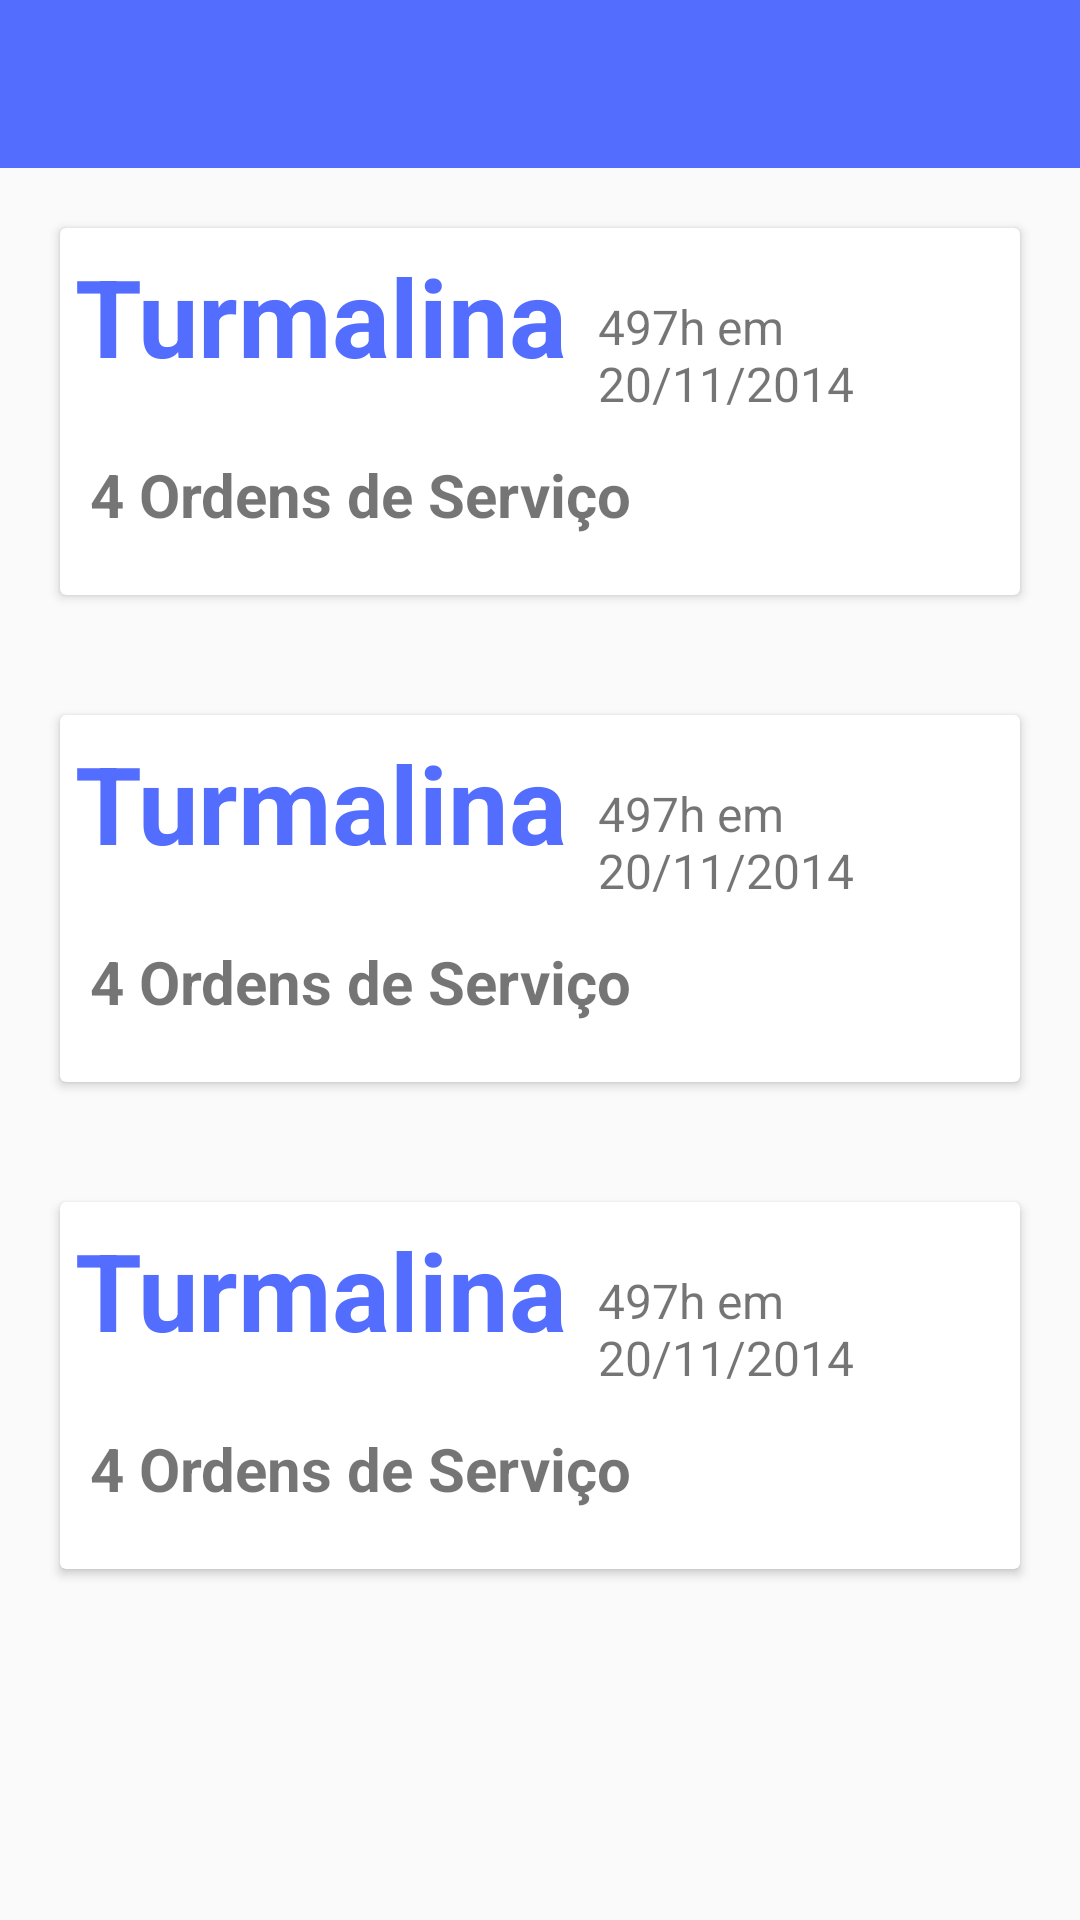

Reconstruct the res/layout file that produces this screen, plus the resources it refers to.
<!-- AndroidManifest.xml: application theme Theme.MyTheme -->
<!-- res/layout/main.xml -->
<RelativeLayout xmlns:android="http://schemas.android.com/apk/res/android"
    xmlns:tools="http://schemas.android.com/tools"
    android:layout_width="match_parent"
    android:layout_height="match_parent"
    tools:context="${relativePackage}.${activityClass}" >

    <android.support.v7.widget.Toolbar
        xmlns:app="http://schemas.android.com/apk/res-auto"
        android:id="@+id/my_awesome_toolbar"
        android:layout_width="match_parent"
        android:layout_height="wrap_content"
        android:background="?attr/colorPrimary"
        android:minHeight="?attr/actionBarSize"
        app:theme="@style/ThemeOverlay.AppCompat.Dark.ActionBar" />

    <android.support.v7.widget.CardView
        android:layout_below="@+id/my_awesome_toolbar"
        android:layout_width="match_parent"
        android:layout_height="wrap_content"
        android:id="@+id/my_awesome_card"
        android:layout_margin="20dp"
        >
        <RelativeLayout xmlns:android="http://schemas.android.com/apk/res/android"
            xmlns:tools="http://schemas.android.com/tools"
            android:layout_width="match_parent"
            android:layout_height="match_parent"
            android:layout_marginBottom="20dp">
            <TextView
                android:id="@+id/card_title"
                android:layout_width="wrap_content"
                android:layout_height="wrap_content"
                android:layout_marginTop="5dp"
                android:layout_marginLeft="5dp"
                android:textSize="36dp"
                android:text="Turmalina"
                android:textColor="@color/colorPrimary"
                android:textStyle="bold"/>

            <TextView
                android:layout_toRightOf="@+id/card_title"
                android:layout_width="wrap_content"
                android:layout_height="wrap_content"
                android:layout_marginTop="22dp"
                android:layout_marginLeft="10dp"
                android:textSize="16dp"
                android:text="497h em 20/11/2014" />

            <TextView
                android:id="@+id/os"
                android:layout_below="@+id/card_title"
                android:layout_width="wrap_content"
                android:layout_height="wrap_content"
                android:layout_marginTop="22dp"
                android:layout_marginLeft="10dp"
                android:textSize="20dp"
                android:text="4 Ordens de Serviço"
                android:textStyle="bold"/>

            <TextView
                android:layout_toRightOf="@+id/card_title"
                android:layout_width="wrap_content"
                android:layout_height="wrap_content"
                android:layout_marginTop="22dp"
                android:layout_marginLeft="10dp"
                android:textSize="16dp"
                android:text="" />

        </RelativeLayout>

    </android.support.v7.widget.CardView>

    <android.support.v7.widget.CardView
        android:layout_below="@+id/my_awesome_card"
        android:layout_width="match_parent"
        android:layout_height="wrap_content"
        android:id="@+id/my_awesome_card2"
        android:layout_margin="20dp"
        >
        <RelativeLayout xmlns:android="http://schemas.android.com/apk/res/android"
            xmlns:tools="http://schemas.android.com/tools"
            android:layout_width="match_parent"
            android:layout_height="match_parent"
            android:layout_marginBottom="20dp">
            <TextView
                android:id="@+id/card_title2"
                android:layout_width="wrap_content"
                android:layout_height="wrap_content"
                android:layout_marginTop="5dp"
                android:layout_marginLeft="5dp"
                android:textSize="36dp"
                android:text="Turmalina"
                android:textColor="@color/colorPrimary"
                android:textStyle="bold"/>

            <TextView
                android:layout_toRightOf="@+id/card_title2"
                android:layout_width="wrap_content"
                android:layout_height="wrap_content"
                android:layout_marginTop="22dp"
                android:layout_marginLeft="10dp"
                android:textSize="16dp"
                android:text="497h em 20/11/2014" />

            <TextView
                android:id="@+id/os2"
                android:layout_below="@+id/card_title2"
                android:layout_width="wrap_content"
                android:layout_height="wrap_content"
                android:layout_marginTop="22dp"
                android:layout_marginLeft="10dp"
                android:textSize="20dp"
                android:text="4 Ordens de Serviço"
                android:textStyle="bold"/>

            <TextView
                android:layout_toRightOf="@+id/card_title2"
                android:layout_width="wrap_content"
                android:layout_height="wrap_content"
                android:layout_marginTop="22dp"
                android:layout_marginLeft="10dp"
                android:textSize="16dp"
                android:text="" />

        </RelativeLayout>

    </android.support.v7.widget.CardView>

    <android.support.v7.widget.CardView
        android:layout_below="@+id/my_awesome_card2"
        android:layout_width="match_parent"
        android:layout_height="wrap_content"
        android:id="@+id/my_awesome_card3"
        android:layout_margin="20dp"
        >
        <RelativeLayout xmlns:android="http://schemas.android.com/apk/res/android"
            xmlns:tools="http://schemas.android.com/tools"
            android:layout_width="match_parent"
            android:layout_height="match_parent"
            android:layout_marginBottom="20dp">
            <TextView
                android:id="@+id/card_title3"
                android:layout_width="wrap_content"
                android:layout_height="wrap_content"
                android:layout_marginTop="5dp"
                android:layout_marginLeft="5dp"
                android:textSize="36dp"
                android:text="Turmalina"
                android:textColor="@color/colorPrimary"
                android:textStyle="bold"/>

            <TextView
                android:layout_toRightOf="@+id/card_title3"
                android:layout_width="wrap_content"
                android:layout_height="wrap_content"
                android:layout_marginTop="22dp"
                android:layout_marginLeft="10dp"
                android:textSize="16dp"
                android:text="497h em 20/11/2014" />

            <TextView
                android:id="@+id/os2"
                android:layout_below="@+id/card_title3"
                android:layout_width="wrap_content"
                android:layout_height="wrap_content"
                android:layout_marginTop="22dp"
                android:layout_marginLeft="10dp"
                android:textSize="20dp"
                android:text="4 Ordens de Serviço"
                android:textStyle="bold"/>

            <TextView
                android:layout_toRightOf="@+id/card_title3"
                android:layout_width="wrap_content"
                android:layout_height="wrap_content"
                android:layout_marginTop="22dp"
                android:layout_marginLeft="10dp"
                android:textSize="16dp"
                android:text="" />

        </RelativeLayout>

    </android.support.v7.widget.CardView>

</RelativeLayout>
<!-- resources referenced by this layout -->
<resources>
  <item name="colorPrimary" type="color">#536DFE</item>
  <style name="Theme.MyTheme" parent="Theme.AppCompat.Light">
  
          
          <item name="windowActionBar">false</item>
          <item name="colorPrimary">@color/colorPrimary</item>
          <item name="colorPrimaryDark">@color/colorPrimaryDark</item>
          <item name="colorAccent">@color/colorAccent</item>
  
      </style>
  <item name="colorPrimaryDark" type="color">#3F51B5</item>
  <item name="colorAccent" type="color">#00B0FF</item>
</resources>
